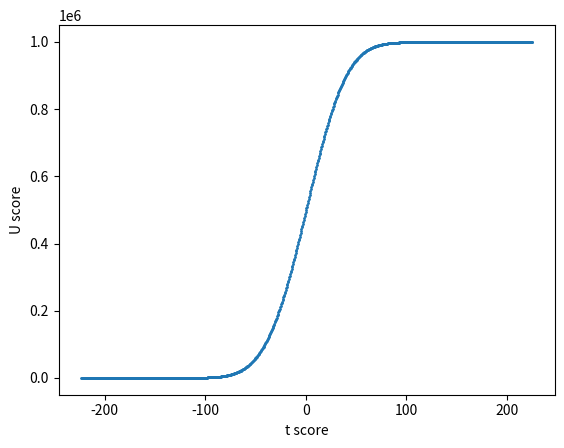
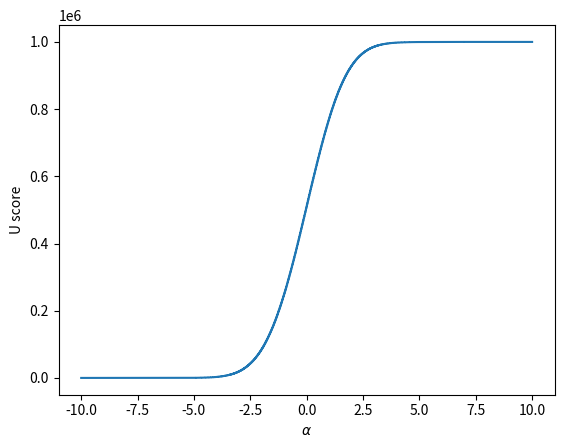
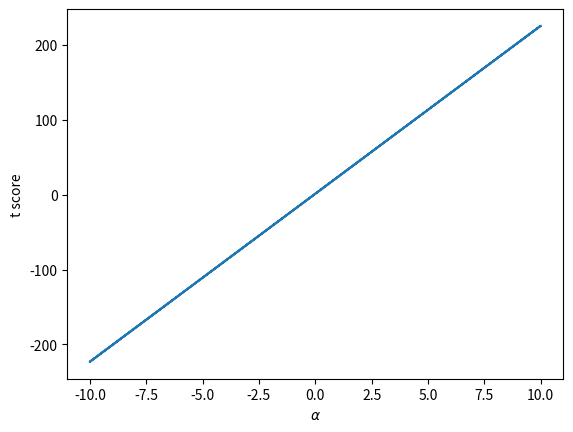

The script that saved these images, in order:
import matplotlib.pyplot as plt
import numpy as np
from scipy.stats import ttest_ind as ttest, mannwhitneyu

# Skip p-values
tscore = lambda a,b: ttest(a, b)[0]
uscore = lambda a,b: mannwhitneyu(a, b)[0]

# Grid sweep global translation
np.random.seed(2018)
m = 1000
x = np.random.normal(size=m)
y = np.random.normal(size=m)
A = np.linspace(-10, 10, num=1000)

# Compute translated scores
tscores = []
uscores = []
for alpha in A:
    dx = x + alpha
    tscores.append(tscore(dx, y))
    uscores.append(uscore(dx, y))

# Pairwise plots
plt.scatter(tscores, uscores, s=1)
plt.xlabel('t score')
plt.ylabel('U score')
plt.savefig('U_vs_t.png', dpi=300, transparent=True)
plt.close()


plt.step(A, uscores)
plt.xlabel('$\\alpha$')
plt.ylabel('U score')
plt.savefig('U_vs_alpha.png', dpi=300, transparent=True)
plt.close()

plt.step(A, tscores)
plt.xlabel('$\\alpha$')
plt.ylabel('t score')
plt.savefig('t_vs_alpha.png', dpi=300, transparent=True)
plt.close()
